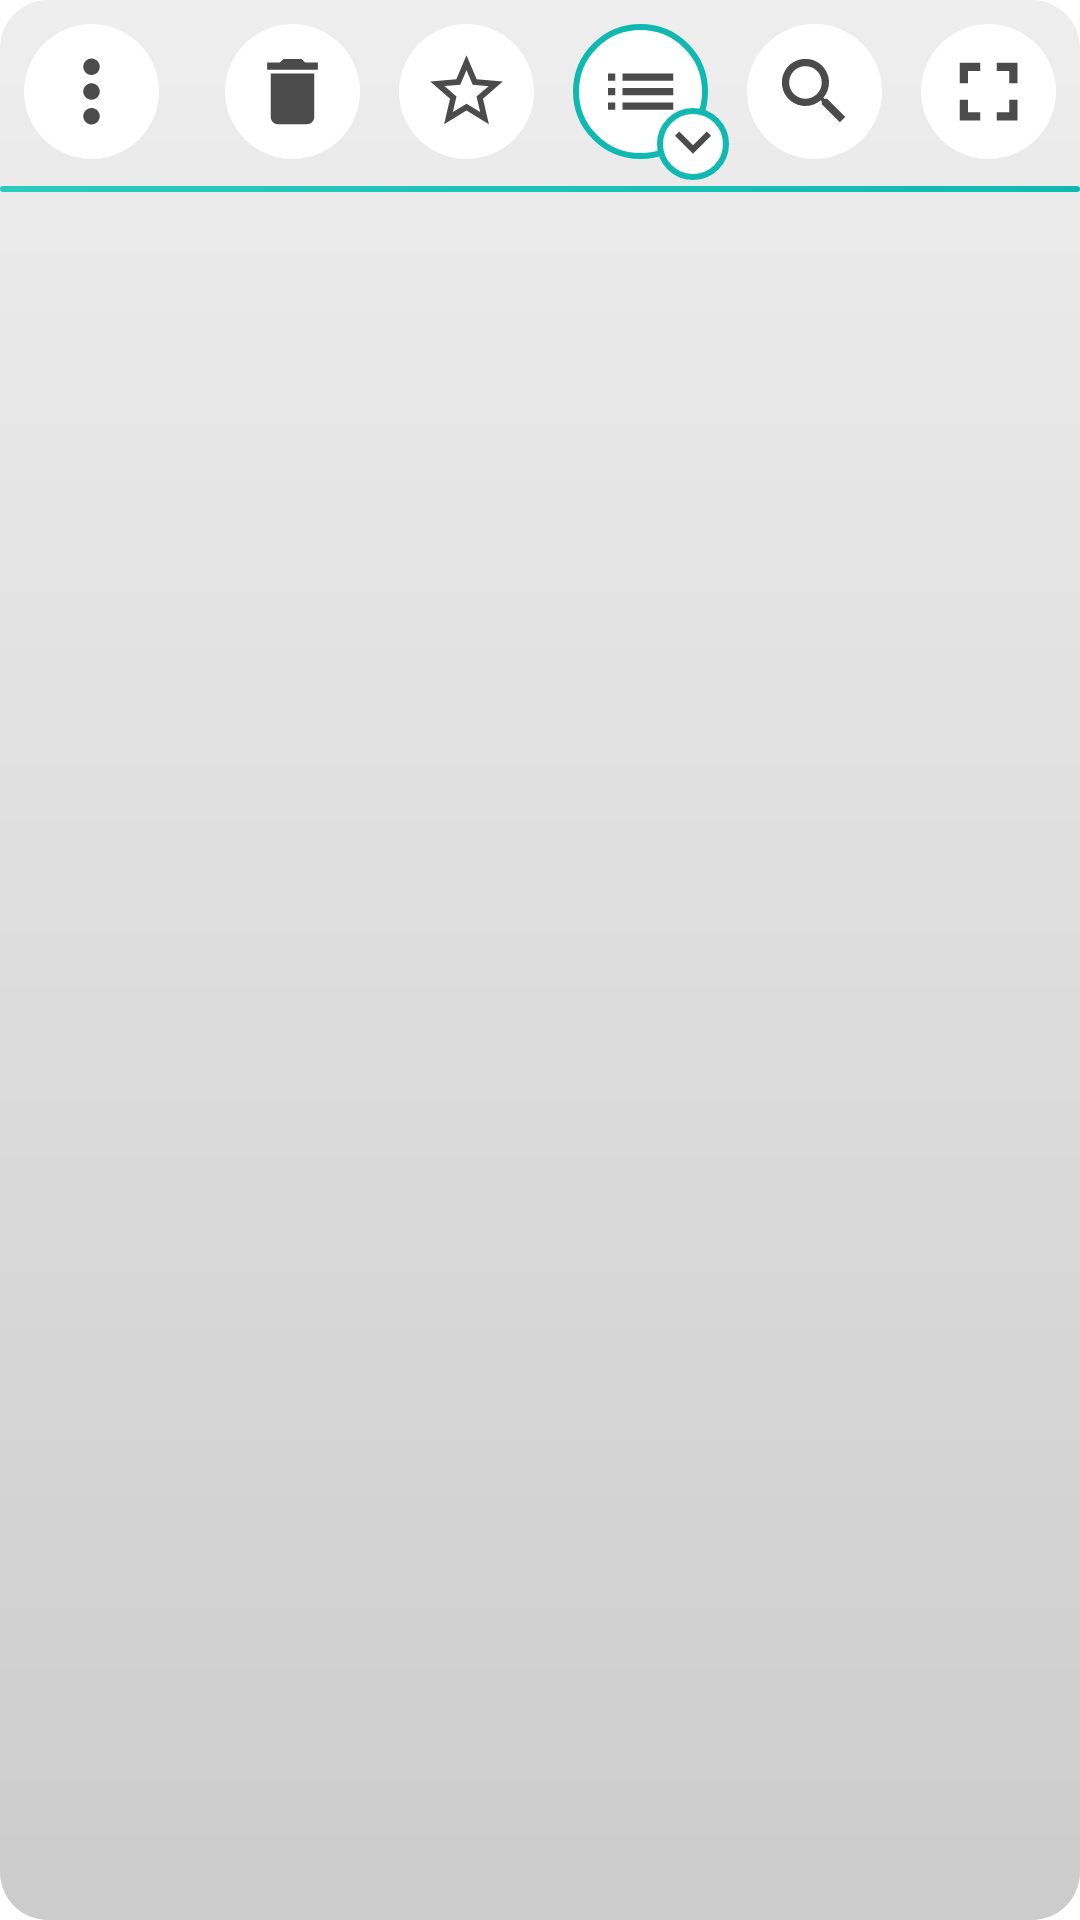

The Android layout XML behind this screen, and the referenced resources:
<!-- AndroidManifest.xml: activity theme AppTheme.PopUp -->
<!-- res/layout/activity_clip.xml -->
<?xml version="1.0" encoding="utf-8"?>
<androidx.coordinatorlayout.widget.CoordinatorLayout
    xmlns:android="http://schemas.android.com/apk/res/android"
    xmlns:tools="http://schemas.android.com/tools"
    android:id="@+id/clip_panel"
    android:background="@drawable/pop_bg"
    android:layout_width="match_parent"
    android:layout_height="match_parent">


    <LinearLayout
        android:orientation="vertical"
        android:layout_width="match_parent"
        android:layout_height="match_parent"
        >

        <RelativeLayout
            android:id="@+id/relative_head"
            android:layout_width="match_parent"
            android:layout_height="wrap_content"
            android:padding="2dp">

            <ImageView
                android:id="@+id/btn_option"
                android:layout_height="45dp"
                android:layout_width="45dp"
                android:layout_alignParentStart="true"
                android:src="@drawable/ic_menu"
                android:padding="6dp"
                android:background="@drawable/round_corners"
                android:layout_margin="6dp" />

            <LinearLayout
                android:id="@+id/linear_option"
                android:layout_toEndOf="@id/btn_option"
                android:layout_toStartOf="@+id/relative_input_search"
                android:gravity="end"
                android:layout_width="wrap_content"
                android:layout_height="wrap_content">

                <RelativeLayout
                    android:layout_width="58dp"
                    android:layout_height="58dp">
                    <ImageView
                        android:id="@+id/btn_trash"
                        android:src="@drawable/ic_trash"
                        android:layout_width="45dp"
                        android:layout_height="45dp"
                        android:layout_margin="6dp"
                        android:background="@drawable/round_corners"
                        android:padding="8dp"
                        />
                    <TextView
                        android:id="@+id/bdg_trash_size"
                        android:layout_width="wrap_content"
                        android:layout_height="wrap_content"
                        android:background="@drawable/round_corners_red"
                        android:layout_alignParentTop="true"
                        android:layout_alignParentStart="true"
                        android:paddingLeft="4dp"
                        android:paddingRight="4dp"
                        android:visibility="gone"
                        android:textColor="#fff"
                        android:text="0"
                        android:textSize="12dp" />
                    <ImageView
                        android:id="@+id/bdg_trash_order"
                        android:src="@drawable/ic_down"
                        android:background="@drawable/round_corners_red_border"
                        android:layout_width="24dp"
                        android:layout_height="24dp"
                        android:layout_alignParentBottom="true"
                        android:layout_alignParentEnd="true"
                        android:visibility="gone"
                        />
                </RelativeLayout>
                <RelativeLayout
                    android:layout_width="58dp"
                    android:layout_height="58dp">
                <ImageView
                    android:id="@+id/btn_fav"
                    android:src="@drawable/ic_fav"
                    android:layout_width="45dp"
                    android:layout_height="45dp"
                    android:layout_margin="6dp"
                    android:background="@drawable/round_corners"
                    android:padding="8dp"
                    />
                <TextView
                    android:id="@+id/bdg_fav_size"
                    android:layout_width="wrap_content"
                    android:layout_height="wrap_content"
                    android:background="@drawable/round_corners_yellow"
                    android:layout_alignParentTop="true"
                    android:layout_alignParentStart="true"
                    android:paddingLeft="4dp"
                    android:paddingRight="4dp"
                    android:visibility="gone"
                    android:textColor="#fff"
                    android:text="0"
                    android:textSize="12dp" />
                <ImageView
                    android:id="@+id/bdg_fav_order"
                    android:src="@drawable/ic_down"
                    android:background="@drawable/round_corners_yellow_border"
                    android:layout_width="24dp"
                    android:layout_height="24dp"
                    android:layout_alignParentBottom="true"
                    android:layout_alignParentEnd="true"
                    android:visibility="gone"
                    />
                </RelativeLayout>
                <RelativeLayout
                    android:layout_width="58dp"
                    android:layout_height="58dp">
                    <ImageView
                        android:id="@+id/btn_main"
                        android:src="@drawable/ic_main"
                        android:layout_width="45dp"
                        android:layout_height="45dp"
                        android:layout_margin="6dp"
                        android:background="@drawable/round_corners_mint_border"
                        android:padding="8dp"
                        />
                    <TextView
                        android:id="@+id/bdg_main_size"
                        android:layout_width="wrap_content"
                        android:layout_height="wrap_content"
                        android:background="@drawable/round_corners_mint"
                        android:layout_alignParentTop="true"
                        android:layout_alignParentStart="true"
                        android:paddingLeft="4dp"
                        android:paddingRight="4dp"
                        android:visibility="gone"
                        android:textColor="#fff"
                        android:text="0"
                        android:textSize="12dp" />
                    <ImageView
                        android:id="@+id/bdg_main_order"
                        android:src="@drawable/ic_down"
                        android:background="@drawable/round_corners_mint_border"
                        android:layout_width="24dp"
                        android:layout_height="24dp"
                        android:layout_alignParentBottom="true"
                        android:layout_alignParentEnd="true"
                        />
                </RelativeLayout>
            </LinearLayout>

            <RelativeLayout
                android:visibility="gone"
                android:id="@+id/relative_input_search"
                android:layout_toStartOf="@+id/relative_search"
                android:layout_toEndOf="@+id/btn_option"
                android:layout_width="wrap_content"
                android:layout_height="wrap_content"
                android:layout_margin="6dp"
                android:paddingStart="16dp"
                android:paddingEnd="0dp"
                android:background="@drawable/round_corners">

                <ImageView
                    android:id="@+id/btn_return"
                    android:layout_height="45dp"
                    android:layout_width="45dp"
                    android:src="@drawable/ic_back"
                    android:padding="6dp"
                    android:layout_alignParentEnd="true"
                    android:background="@drawable/round_corners"
                     />
                <EditText
                    android:id="@+id/input_search"
                    android:layout_alignParentStart="true"
                    android:layout_toStartOf="@id/btn_return"
                    android:layout_width="match_parent"
                    android:layout_height="wrap_content"
                    android:hint="Search..."/>
            </RelativeLayout>

            <RelativeLayout
                android:id="@+id/relative_search"
                android:layout_toStartOf="@id/btn_screen"
                android:layout_width="58dp"
                android:layout_height="58dp">
                <ImageView
                    android:id="@+id/btn_search"
                    android:src="@drawable/ic_search"
                    android:layout_width="45dp"
                    android:layout_height="45dp"
                    android:layout_margin="6dp"
                    android:background="@drawable/round_corners"
                    android:padding="8dp"
                    />
                <TextView
                    android:id="@+id/bdg_search_size"
                    android:layout_width="wrap_content"
                    android:layout_height="wrap_content"
                    android:background="@drawable/round_corners_blue"
                    android:layout_alignParentTop="true"
                    android:layout_alignParentStart="true"
                    android:paddingLeft="4dp"
                    android:paddingRight="4dp"
                    android:visibility="gone"
                    android:textColor="#fff"
                    android:text="0"
                    android:textSize="12dp" />
                <ImageView
                    android:visibility="gone"
                    android:id="@+id/bdg_search_order"
                    android:src="@drawable/ic_down"
                    android:background="@drawable/round_corners_blue_border"
                    android:layout_width="24dp"
                    android:layout_height="24dp"
                    android:layout_alignParentBottom="true"
                    android:layout_alignParentEnd="true"
                    />
            </RelativeLayout>

            <ImageView
                android:id="@+id/btn_screen"
                android:layout_height="45dp"
                android:layout_width="45dp"
                android:src="@drawable/ic_max"
                android:padding="6dp"
                android:layout_alignParentEnd="true"
                android:background="@drawable/round_corners"
                android:layout_margin="6dp" />

        </RelativeLayout>

        <LinearLayout
            android:id="@+id/divider"
            android:orientation="vertical"
            android:layout_width="match_parent"
            android:layout_height="2dp"
            android:background="@drawable/round_corners_mint" />

        <androidx.recyclerview.widget.RecyclerView
            android:id="@+id/clip_list"
            android:scrollbars="vertical"
            android:layout_marginBottom="8dp"
            android:layout_width="match_parent"
            android:layout_height="match_parent"
            tools:listitem="@layout/clip_layout"/>
    </LinearLayout>


</androidx.coordinatorlayout.widget.CoordinatorLayout>
<!-- res/layout/clip_layout.xml (included above) -->
<?xml version="1.0" encoding="utf-8"?>
<RelativeLayout xmlns:android="http://schemas.android.com/apk/res/android"
    android:layout_height="wrap_content"
    android:layout_width="match_parent"
    android:foreground="?android:attr/selectableItemBackground"
    android:padding="8dp">
        <TextView
            android:id="@+id/clip_text"
            android:layout_toStartOf="@id/clip_icon"
            android:layout_alignParentStart="true"
            android:layout_width="wrap_content"
            android:layout_height="wrap_content"
            android:text="Copied text here..."
            android:textAppearance="@style/TextAppearance.AppCompat.Large"
            />
        <ImageView
            android:id="@+id/clip_icon"
            android:layout_alignParentEnd="true"
            android:layout_width="24dp"
            android:layout_height="24dp"
            android:src="@drawable/ic_clip"
            />

        <TextView
            android:id="@+id/clip_time"
            android:layout_below="@+id/clip_text"
            android:layout_alignParentEnd="true"
            android:layout_width="wrap_content"
            android:layout_height="wrap_content"
            android:layout_gravity="end"
            android:text="09:41pmn, fri 27/12/2019"
            android:textAppearance="@style/TextAppearance.AppCompat.Small"
            />
        <LinearLayout
            android:background="#CCC"
            android:layout_below="@+id/clip_time"
            android:layout_width="match_parent"
            android:layout_height="2dp"/>
</RelativeLayout>
<!-- resources referenced by this layout -->
<resources>
  <!-- drawable ic_back (drawable) -->
  <vector android:height="64dp" android:tint="#4B4B4B"
      android:viewportHeight="24.0" android:viewportWidth="24.0"
      android:width="64dp" xmlns:android="http://schemas.android.com/apk/res/android">
      <path android:fillColor="#FF000000" android:pathData="M10,9V5l-7,7 7,7v-4.1c5,0 8.5,1.6 11,5.1 -1,-5 -4,-10 -11,-11z"/>
  </vector>
  <!-- drawable ic_down (drawable) -->
  <vector android:height="64dp" android:tint="#4B4B4B"
      android:viewportHeight="24.0" android:viewportWidth="24.0"
      android:width="64dp" xmlns:android="http://schemas.android.com/apk/res/android">
      <path android:fillColor="#FF000000" android:pathData="M7.41,7.84L12,12.42l4.59,-4.58L18,9.25l-6,6 -6,-6z"/>
  </vector>
  <!-- drawable pop_bg (drawable) -->
  <?xml version="1.0" encoding="utf-8"?>
  <shape xmlns:android="http://schemas.android.com/apk/res/android">
  
      <gradient
          android:startColor="#eee"
          android:endColor="#ccc"
          android:angle="270"
          />
  
      <corners android:radius="16dp"/>
  
  </shape>
  <!-- drawable round_corners (drawable) -->
  <?xml version="1.0" encoding="utf-8"?>
  <shape xmlns:android="http://schemas.android.com/apk/res/android">
      <gradient
          android:startColor="#fff"
          android:endColor="#fff"
          />
      <corners android:radius="32dp" />
  </shape>
  <!-- drawable round_corners_blue (drawable) -->
  <?xml version="1.0" encoding="utf-8"?>
  <shape xmlns:android="http://schemas.android.com/apk/res/android">
      <gradient
          android:startColor="#2d98da"
          android:endColor="#45aaf2"
          android:angle="135"
          />
      <corners android:radius="32dp" />
  </shape>
  <!-- drawable round_corners_mint (drawable) -->
  <?xml version="1.0" encoding="utf-8"?>
  <shape xmlns:android="http://schemas.android.com/apk/res/android">
      <gradient
          android:startColor="#0fb9b1"
          android:endColor="#2bcbba"
          android:angle="135"
          />
      <corners android:radius="32dp" />
  </shape>
  <!-- drawable round_corners_mint_border (drawable) -->
  <?xml version="1.0" encoding="utf-8"?>
  <shape xmlns:android="http://schemas.android.com/apk/res/android">
      <gradient
          android:startColor="#fff"
          android:endColor="#fff"
          />
      <corners android:radius="32dp" />
  
      <stroke
          android:width="2dp"
          android:color="#0fb9b1" />
  
  </shape>
  <!-- drawable round_corners_red (drawable) -->
  <?xml version="1.0" encoding="utf-8"?>
  <shape xmlns:android="http://schemas.android.com/apk/res/android">
      <gradient
          android:startColor="#eb3b5a"
          android:endColor="#fc5c65"
          android:angle="135"
          />
      <corners android:radius="32dp" />
  </shape>
  <!-- drawable round_corners_red_border (drawable) -->
  <?xml version="1.0" encoding="utf-8"?>
  <shape xmlns:android="http://schemas.android.com/apk/res/android">
      <gradient
          android:startColor="#fff"
          android:endColor="#fff"
          />
      <corners android:radius="32dp" />
  
      <stroke
          android:width="2dp"
          android:color="#eb3b5a" />
  
  </shape>
  <!-- drawable round_corners_yellow (drawable) -->
  <?xml version="1.0" encoding="utf-8"?>
  <shape xmlns:android="http://schemas.android.com/apk/res/android">
      <gradient
          android:startColor="#f7b731"
          android:endColor="#fed330"
          android:angle="135"
          />
      <corners android:radius="32dp" />
  
  </shape>
  <style name="AppTheme.PopUp">
          <item name="android:windowIsTranslucent">true</item>
          <item name="android:windowCloseOnTouchOutside">true</item>
          <item name="android:windowBackground">@android:color/transparent</item>
          <item name="android:windowActionBar">false</item>
          <item name="android:windowNoTitle">true</item>
      </style>
</resources>
